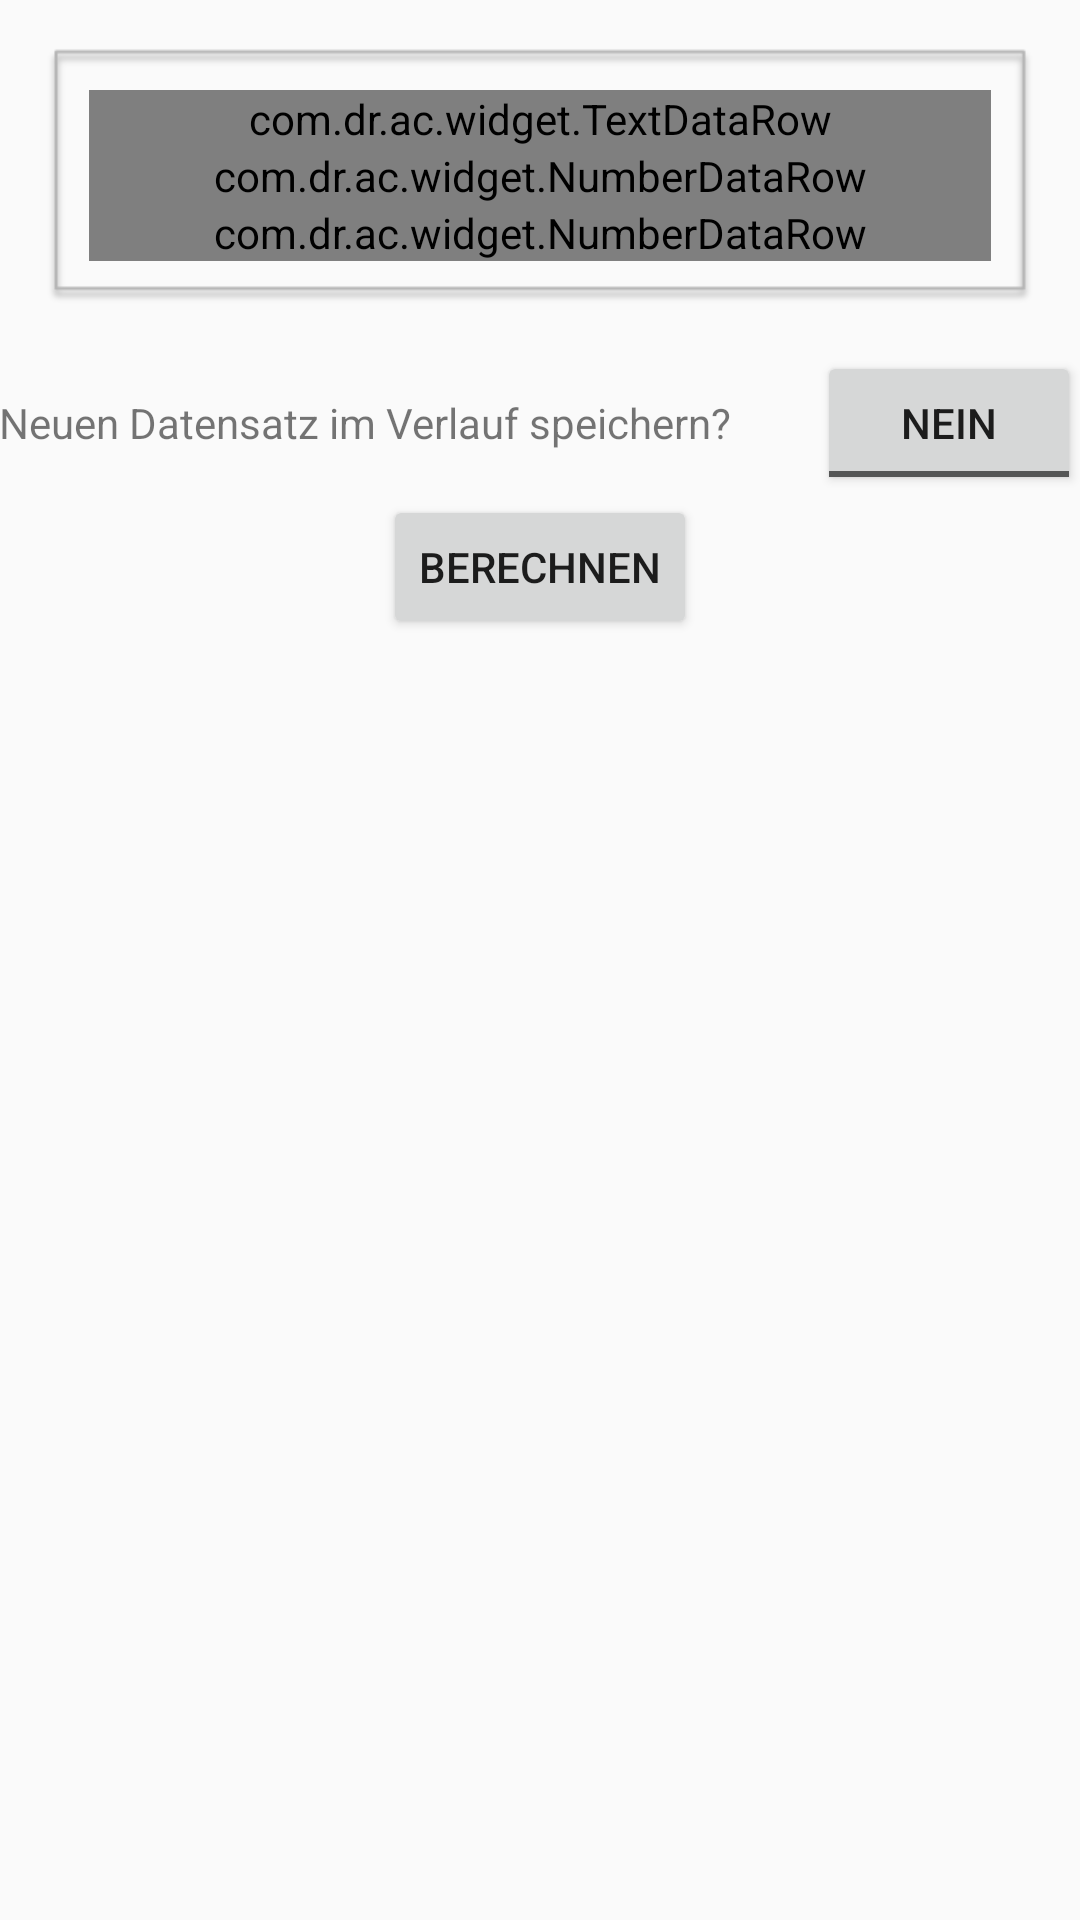

Layout XML and referenced resources for this Android screen:
<!-- AndroidManifest.xml: application theme Theme.AppCompat.Light.DarkActionBar -->
<!-- res/layout/layout_input_fragment.xml -->
<LinearLayout xmlns:android="http://schemas.android.com/apk/res/android"
    xmlns:tools="http://schemas.android.com/tools"
    android:layout_width="match_parent"
    android:layout_height="match_parent"
    android:orientation="vertical"
    android:paddingBottom="@dimen/activity_vertical_margin"
    android:paddingLeft="@dimen/activity_horizontal_margin"
    android:paddingRight="@dimen/activity_horizontal_margin"
    android:paddingTop="@dimen/activity_vertical_margin"
    tools:context=".MainActivity" >

   

    <LinearLayout
        android:layout_width="match_parent"
        android:layout_height="wrap_content"
        android:layout_margin="15dp"
        android:padding="15dp"
        android:background="@drawable/tf_center"
        android:gravity="center_vertical"
        android:orientation="vertical" >

        <com.dr.ac.widget.TextDataRow
            android:id="@+id/description"
            android:layout_width="match_parent"
            android:layout_height="wrap_content" >
        </com.dr.ac.widget.TextDataRow>

        <com.dr.ac.widget.NumberDataRow
            android:id="@+id/stWuerze"
            android:layout_width="match_parent"
            android:layout_height="wrap_content" >
        </com.dr.ac.widget.NumberDataRow>

        <com.dr.ac.widget.NumberDataRow
            android:id="@+id/rstExtr"
            android:layout_width="match_parent"
            android:layout_height="wrap_content" >
        </com.dr.ac.widget.NumberDataRow>
    </LinearLayout>

    
     <LinearLayout
        android:layout_width="match_parent"
        android:layout_height="wrap_content"
        android:gravity="center"
        android:orientation="horizontal" >

        <TextView
            android:layout_width="0dp"
            android:layout_height="wrap_content"
            android:layout_weight="1"
            android:text="@string/saveToFile" />

        <ToggleButton
            android:id="@+id/toggleSave"
            android:layout_width="wrap_content"
            android:layout_height="wrap_content"
            android:layout_gravity="right"
        	android:textOff="NEIN"
            android:textOn="JA"/>
        
    </LinearLayout>
    
    
    <Button
        android:id="@+id/calc"
        android:layout_gravity="center_horizontal"
        android:layout_width="wrap_content"
        android:layout_height="wrap_content"
        android:text="@string/calculate" />

</LinearLayout>
<!-- resources referenced by this layout -->
<resources>
  <string name="calculate">Berechnen</string>
  <string name="saveToFile">Neuen Datensatz im Verlauf speichern?</string>
</resources>
